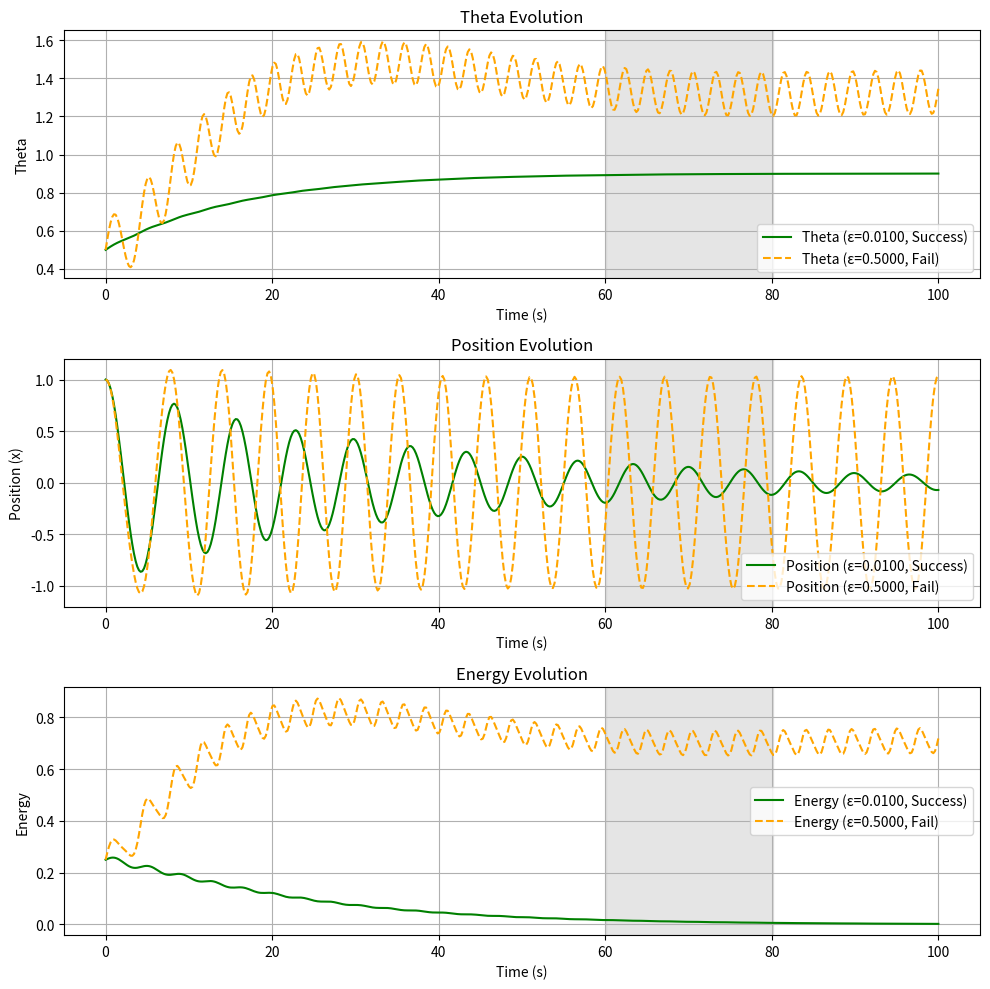
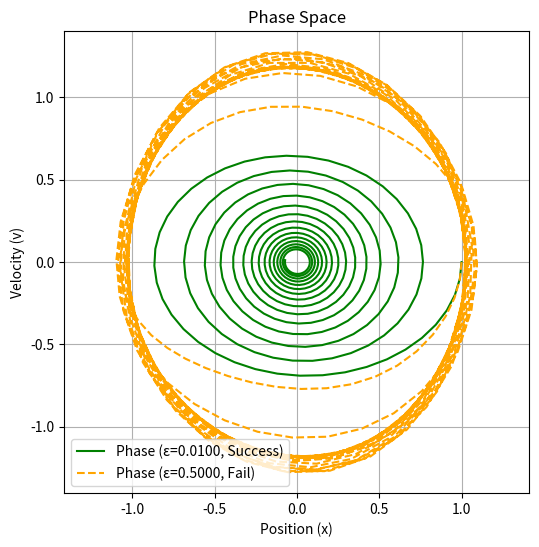
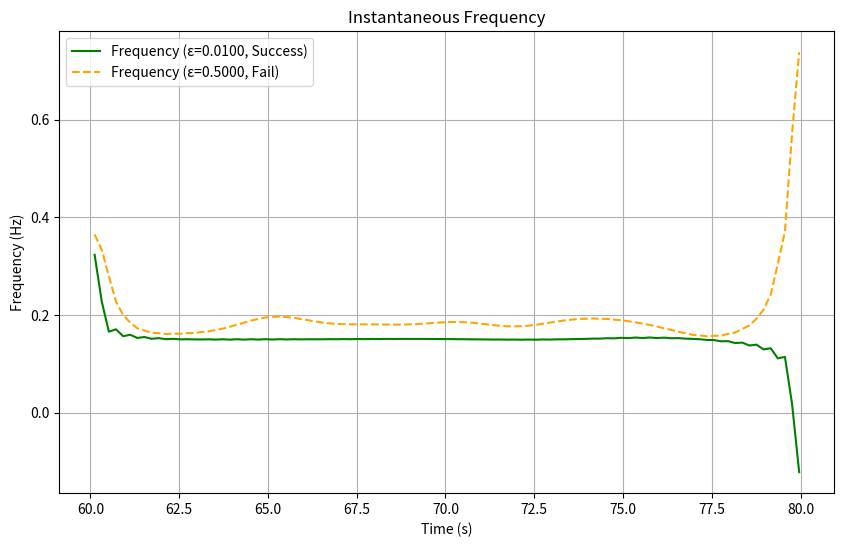
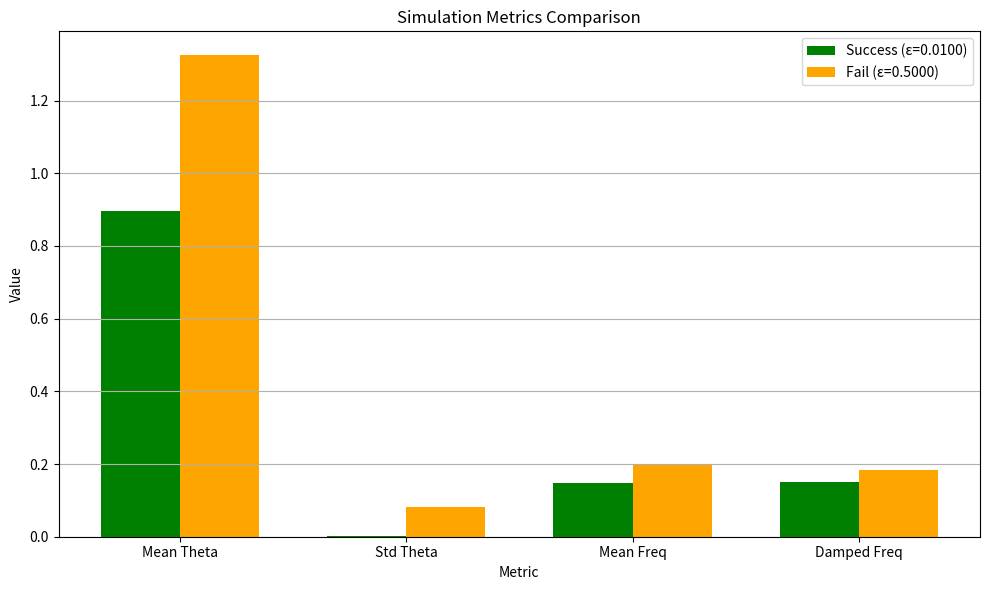

These figures' Python source, in order:
import numpy as np
import matplotlib.pyplot as plt
from scipy.integrate import solve_ivp
from scipy.signal import hilbert
from dataclasses import dataclass
from typing import Tuple, List, Dict

# ----------------------
# Data Structures
# ----------------------
@dataclass
class SystemParams:
    """System parameters for the adaptive oscillator."""
    delta: float  # Damping coefficient
    a: float      # Target squared amplitude
    gamma: float  # Relaxation rate for theta
    theta0: float # Baseline natural frequency squared

    def validate(self):
        """Validate system parameters."""
        if self.delta < 0:
            raise ValueError("Damping coefficient (delta) must be non-negative")
        if self.a <= 0:
            raise ValueError("Target squared amplitude (a) must be positive")
        if self.gamma < 0:
            raise ValueError("Relaxation rate (gamma) must be non-negative")
        if self.theta0 <= 0:
            raise ValueError("Baseline natural frequency squared (theta0) must be positive")

@dataclass
class AnalysisParams:
    """Analysis parameters for simulation."""
    start_time: float  # Steady-state window start (s)
    end_time: float    # Steady-state window end (s)
    theta_tol: float   # Threshold for success criterion

    def validate(self, t: np.ndarray):
        """Validate analysis parameters against time array."""
        if self.start_time >= self.end_time:
            raise ValueError("start_time must be less than end_time")
        if self.start_time < t[0] or self.end_time > t[-1]:
            raise ValueError("Steady-state window must be within time array bounds")
        if self.theta_tol <= 0:
            raise ValueError("Theta tolerance (theta_tol) must be positive")

@dataclass
class SimulationResult:
    """Results of a single simulation."""
    position: np.ndarray
    velocity: np.ndarray
    theta: np.ndarray
    energy: np.ndarray
    frequency: np.ndarray
    status: str
    mean_theta: float
    std_theta: float
    mean_freq: float
    damped_freq: float
    epsilon: float

# ----------------------
# Utility Functions
# ----------------------
def adaptive_oscillator(t: float, y: np.ndarray, params: SystemParams, epsilon: float) -> np.ndarray:
    """Define the adaptive oscillator ODE system.

    Args:
        t: Time point (float).
        y: State vector [position, velocity, theta].
        params: System parameters.
        epsilon: Adaptation rate.

    Returns:
        Array of derivatives [dx/dt, dv/dt, dtheta/dt].
    """
    x, v, theta = y
    dxdt = v
    dvdt = -theta * x - params.delta * v
    dthetadt = epsilon * (x**2 - params.a) - params.gamma * (theta - params.theta0)
    return np.array([dxdt, dvdt, dthetadt])

def instantaneous_frequency(x: np.ndarray, t: np.ndarray, epsilon: float) -> np.ndarray:
    """Compute instantaneous frequency using Hilbert transform.

    Args:
        x: Position array.
        t: Time array.
        epsilon: Adaptation rate for warning.

    Returns:
        Instantaneous frequency array (Hz).
    """
    if epsilon > 0.1:
        print(f"Warning: Large epsilon ({epsilon}) may violate Hilbert transform narrowband assumption.")
    analytic_signal = hilbert(x)
    phase = np.unwrap(np.angle(analytic_signal))
    return np.gradient(phase, t) / (2 * np.pi)

def get_convergence_window_indices(t: np.ndarray, analysis: AnalysisParams) -> Tuple[int, int]:
    """Return start and end indices for the steady-state window.

    Args:
        t: Time array.
        analysis: Analysis parameters.

    Returns:
        Tuple of (start_idx, end_idx).
    """
    start_idx = np.searchsorted(t, analysis.start_time, side='left')
    end_idx = np.searchsorted(t, analysis.end_time, side='right')
    return start_idx, end_idx

# ----------------------
# Simulation Function
# ----------------------
def simulate_case(t: np.ndarray, x0: List[float], params: SystemParams, analysis: AnalysisParams,
                 epsilon: float) -> SimulationResult:
    """Run simulation for given epsilon and return results.

    Args:
        t: Time array.
        x0: Initial conditions [position, velocity, theta].
        params: System parameters.
        analysis: Analysis parameters.
        epsilon: Adaptation rate.

    Returns:
        SimulationResult object containing simulation outputs and metrics.
    """
    if epsilon <= 0:
        raise ValueError("Adaptation rate (epsilon) must be positive")
    
    sol = solve_ivp(
        fun=lambda t, y: adaptive_oscillator(t, y, params, epsilon),
        t_span=(t[0], t[-1]),
        y0=x0,
        t_eval=t,
        method='BDF',
        rtol=1e-6,
        atol=1e-8
    )
    position, velocity, theta = sol.y
    energy = 0.5 * velocity**2 + 0.5 * theta * position**2
    
    start_idx, end_idx = get_convergence_window_indices(t, analysis)
    steady_window = slice(start_idx, end_idx)
    frequency = instantaneous_frequency(position[steady_window], t[steady_window], epsilon)
    
    mean_theta = np.mean(theta[steady_window])
    std_theta = np.std(theta[steady_window])
    mean_freq = np.mean(frequency)
    damped_freq = np.sqrt(max(mean_theta - (params.delta**2 / 4), 0)) / (2 * np.pi)
    status = "Success" if std_theta < analysis.theta_tol else "Fail"
    
    return SimulationResult(position, velocity, theta, energy, frequency, status,
                           mean_theta, std_theta, mean_freq, damped_freq, epsilon)

# ----------------------
# Plotting Functions
# ----------------------
def plot_helper(ax, t: np.ndarray, data_s: np.ndarray, data_f: np.ndarray, label: str,
                result_s: SimulationResult, result_f: SimulationResult, analysis: AnalysisParams,
                ylabel: str, title: str) -> None:
    """Helper function for plotting time series data.

    Args:
        ax: Matplotlib axis object.
        t: Time array.
        data_s: Data array for success case.
        data_f: Data array for fail case.
        label: Plot label prefix.
        result_s: Simulation result for success case.
        result_f: Simulation result for fail case.
        analysis: Analysis parameters.
        ylabel: Y-axis label.
        title: Plot title.
    """
    color_s = 'green' if result_s.status == "Success" else 'red'
    color_f = 'blue' if result_f.status == "Success" else 'orange'
    start_idx, end_idx = get_convergence_window_indices(t, analysis)
    ax.axvspan(t[start_idx], t[end_idx], color='gray', alpha=0.2)
    ax.plot(t, data_s, color=color_s, label=f'{label} (ε={result_s.epsilon:.4f}, {result_s.status})')
    ax.plot(t, data_f, color=color_f, linestyle='--',
            label=f'{label} (ε={result_f.epsilon:.4f}, {result_f.status})')
    ax.set_xlabel('Time (s)')
    ax.set_ylabel(ylabel)
    ax.set_title(title)
    ax.legend()
    ax.grid(True)

def plot_stacked(t: np.ndarray, result_s: SimulationResult, result_f: SimulationResult,
                 analysis: AnalysisParams) -> None:
    """Plot theta, position, and energy time series.

    Args:
        t: Time array.
        result_s: Simulation result for success case.
        result_f: Simulation result for fail case.
        analysis: Analysis parameters.
    """
    fig, (ax1, ax2, ax3) = plt.subplots(3, 1, figsize=(10, 10))
    plot_helper(ax1, t, result_s.theta, result_f.theta, 'Theta', result_s, result_f, analysis,
                'Theta', 'Theta Evolution')
    plot_helper(ax2, t, result_s.position, result_f.position, 'Position', result_s, result_f, analysis,
                'Position (x)', 'Position Evolution')
    plot_helper(ax3, t, result_s.energy, result_f.energy, 'Energy', result_s, result_f, analysis,
                'Energy', 'Energy Evolution')
    plt.tight_layout()
    plt.show()

def plot_phase_space(result_s: SimulationResult, result_f: SimulationResult) -> None:
    """Plot phase space trajectories.

    Args:
        result_s: Simulation result for success case.
        result_f: Simulation result for fail case.
    """
    plt.figure(figsize=(6, 6))
    color_s = 'green' if result_s.status == "Success" else 'red'
    color_f = 'blue' if result_f.status == "Success" else 'orange'
    plt.plot(result_s.position, result_s.velocity, color=color_s,
             label=f'Phase (ε={result_s.epsilon:.4f}, {result_s.status})')
    plt.plot(result_f.position, result_f.velocity, color=color_f, linestyle='--',
             label=f'Phase (ε={result_f.epsilon:.4f}, {result_f.status})')
    plt.xlabel('Position (x)')
    plt.ylabel('Velocity (v)')
    plt.title('Phase Space')
    plt.legend()
    plt.grid(True)
    plt.axis('equal')
    plt.show()

def plot_instantaneous_frequency(t: np.ndarray, result_s: SimulationResult, result_f: SimulationResult,
                                 analysis: AnalysisParams) -> None:
    """Plot instantaneous frequency in steady-state window.

    Args:
        t: Time array.
        result_s: Simulation result for success case.
        result_f: Simulation result for fail case.
        analysis: Analysis parameters.
    """
    start_idx, end_idx = get_convergence_window_indices(t, analysis)
    t_window = t[start_idx:end_idx]
    plt.figure(figsize=(10, 6))
    color_s = 'green' if result_s.status == "Success" else 'red'
    color_f = 'blue' if result_f.status == "Success" else 'orange'
    plt.plot(t_window, result_s.frequency, color=color_s,
             label=f'Frequency (ε={result_s.epsilon:.4f}, {result_s.status})')
    plt.plot(t_window, result_f.frequency, color=color_f, linestyle='--',
             label=f'Frequency (ε={result_f.epsilon:.4f}, {result_f.status})')
    plt.xlabel('Time (s)')
    plt.ylabel('Frequency (Hz)')
    plt.title('Instantaneous Frequency')
    plt.legend()
    plt.grid(True)
    plt.show()

def plot_metrics_bar(result_s: SimulationResult, result_f: SimulationResult) -> None:
    """Plot a bar chart comparing simulation metrics.

    Args:
        result_s: Simulation result for success case.
        result_f: Simulation result for fail case.
    """
    metrics = ['Mean Theta', 'Std Theta', 'Mean Freq', 'Damped Freq']
    values_s = [result_s.mean_theta, result_s.std_theta, result_s.mean_freq, result_s.damped_freq]
    values_f = [result_f.mean_theta, result_f.std_theta, result_f.mean_freq, result_f.damped_freq]
    
    x = np.arange(len(metrics))
    width = 0.35
    fig, ax = plt.subplots(figsize=(10, 6))
    ax.bar(x - width/2, values_s, width, label=f'Success (ε={result_s.epsilon:.4f})',
           color='green' if result_s.status == "Success" else 'red')
    ax.bar(x + width/2, values_f, width, label=f'Fail (ε={result_f.epsilon:.4f})',
           color='blue' if result_f.status == "Success" else 'orange')
    ax.set_xlabel('Metric')
    ax.set_ylabel('Value')
    ax.set_title('Simulation Metrics Comparison')
    ax.set_xticks(x)
    ax.set_xticklabels(metrics)
    ax.legend()
    ax.grid(True, axis='y')
    plt.tight_layout()
    plt.show()

# ----------------------
# Main Execution
# ----------------------
if __name__ == "__main__":
    # Parameter Definitions (all in one place for clarity)
    # System Parameters
    delta = 0.05        # Damping coefficient
    a = 0.5             # Target squared amplitude
    gamma = 0.05        # Relaxation rate for theta
    theta0 = 1.0        # Baseline natural frequency squared
    
    # Analysis Parameters (defines steady-state window)
    start_time = 60.0   # Steady-state window start (s)
    end_time = 80.0     # Steady-state window end (s)
    theta_tol = 0.01    # Threshold for success criterion
    
    # Simulation Parameters
    t = np.linspace(0, 100, 500)  # Time array
    x0 = [1.0, 0.0, 0.5]         # Initial conditions [position, velocity, theta]
    epsilons = {                  # Adaptation rates
        'success': 0.01,          # Slow adaptation
        'fail': 0.5               # Fast adaptation
    }
    
    # Initialize parameter objects
    params = SystemParams(delta=delta, a=a, gamma=gamma, theta0=theta0)
    params.validate()
    analysis = AnalysisParams(start_time=start_time, end_time=end_time, theta_tol=theta_tol)
    analysis.validate(t)
    
    # Run simulations
    results: Dict[str, SimulationResult] = {}
    for case, epsilon in epsilons.items():
        results[case] = simulate_case(t, x0, params, analysis, epsilon)
    
    # Console output
    for case, result in results.items():
        print(f"--- {case.capitalize()} Adaptation (ε = {result.epsilon}) ---")
        print(f"Status: {result.status} (Status criteria std_theta < {analysis.theta_tol})")
        print(f"Mean θ: {result.mean_theta:.4f}, Std θ: {result.std_theta:.4f}")
        print(f"Observed frequency: {result.mean_freq:.4f} Hz")
        print(f"Damped theoretical frequency: {result.damped_freq:.4f} Hz\n")
    
    # Generate plots
    result_s, result_f = results['success'], results['fail']
    plot_stacked(t, result_s, result_f, analysis)
    plot_phase_space(result_s, result_f)
    plot_instantaneous_frequency(t, result_s, result_f, analysis)
    plot_metrics_bar(result_s, result_f)
